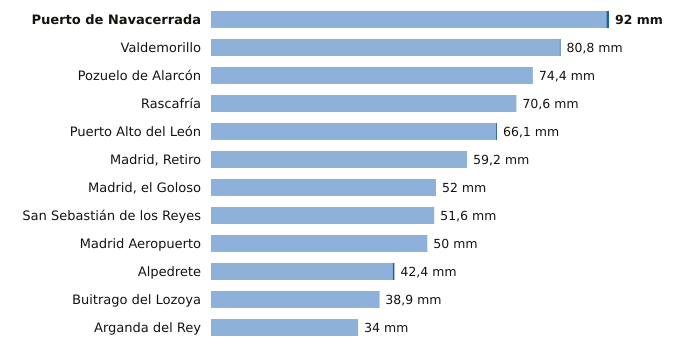

The table this chart was drawn from, first rows:
estacion, provincia, indicativo, mm_6_dias_anteriores, mm_hoy, mm_7_dias, horas_de_hoy
Puerto de Navacerrada, Madrid, 2462, 91.4, 0.6, 92.0, 4
Valdemorillo, Madrid, 3343Y, 80.6, 0.2, 80.8, 3
Pozuelo de Alarcón, Madrid, 3194Y, 74.4, 0.0, 74.4, 1
Rascafría, Madrid, 3104Y, 70.6, 0.0, 70.6, 1
Puerto Alto del León, Madrid, 3266A, 65.9, 0.2, 66.1, 4
Madrid, Retiro, Madrid, 3195, 59.2, 0.0, 59.2, 4
Madrid, el Goloso, Madrid, 3126Y, 52.0, 0.0, 52.0, 2
San Sebastián de los Reyes, Madrid, 3125Y, 51.6, 0.0, 51.6, 4
Madrid Aeropuerto, Madrid, 3129, 50.0, 0.0, 50.0, 4
Alpedrete, Madrid, 3268C, 42.0, 0.4, 42.4, 4
Buitrago del Lozoya, Madrid, 3110C, 38.8, 0.1, 38.9, 4
Arganda del Rey, Madrid, 3182Y, 34.0, 0.0, 34.0, 3
